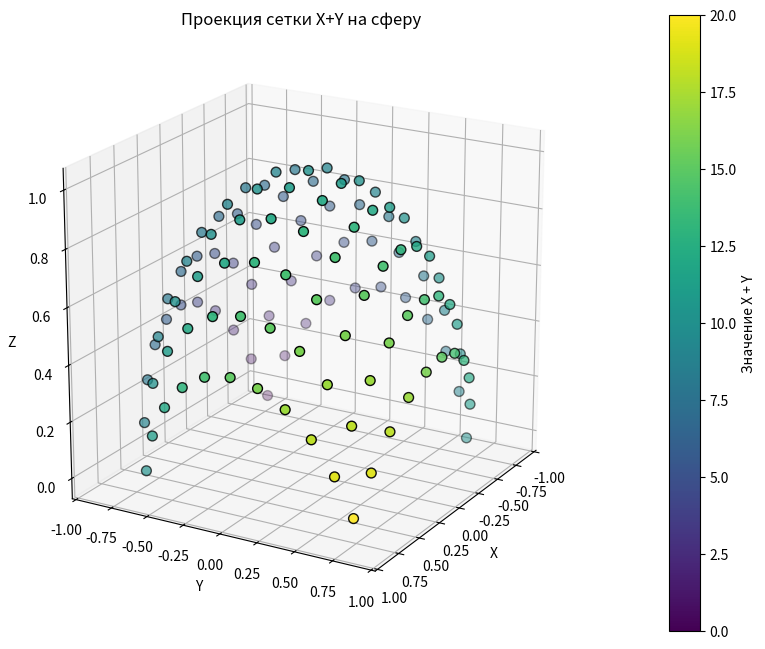

The matplotlib source for this figure:
"""gravity_shape"""
import numpy as np
import matplotlib.pyplot as plt
from mpl_toolkits.mplot3d import Axes3D

# Создаем плоскую сетку
x = np.arange(0, 11, 1)  # от 0 до 10 включительно
y = np.arange(0, 11, 1)
X, Y = np.meshgrid(x, y)

# Вычисляем значения суммы в каждой точке
S = X + Y

# Центр сетки (полюс)
center_x, center_y = 5, 5

# Смещение от центра
dx = X - center_x
dy = Y - center_y

# Полярные координаты на плоскости
r = np.sqrt(dx**2 + dy**2)
phi = np.arctan2(dy, dx)

# Максимальное расстояние от центра (до угловых точек)
max_r = np.sqrt(5**2 + 5**2)  # 5√2 ≈ 7.07

# Нормируем расстояние от 0 до 1
r_norm = r / max_r

# Вычисляем полярный угол θ (от 0 до π/2)
theta = r_norm * (np.pi / 2)

# Преобразуем в декартовы координаты на сфере радиуса 1
R = 1
x_sph = R * np.sin(theta) * np.cos(phi)
y_sph = R * np.sin(theta) * np.sin(phi)
z_sph = R * np.cos(theta)

# Визуализация
fig = plt.figure(figsize=(10, 8))
ax = fig.add_subplot(111, projection='3d')

# Отображаем точки с цветом, соответствующим значению S
scatter = ax.scatter(
    x_sph, y_sph, z_sph,
    c=S.flatten(),
    cmap='viridis',
    s=50,
    edgecolor='k'
)

# Настройка меток и заголовка
ax.set_xlabel('X')
ax.set_ylabel('Y')
ax.set_zlabel('Z')
ax.set_title('Проекция сетки X+Y на сферу')

# Цветовая шкара
cbar = plt.colorbar(scatter, pad=0.1)
cbar.set_label('Значение X + Y')

# Установка одинакового масштаба по осям
ax.set_box_aspect([1, 1, 1])

# Угол обзора
ax.view_init(elev=20, azim=30)

plt.show()
